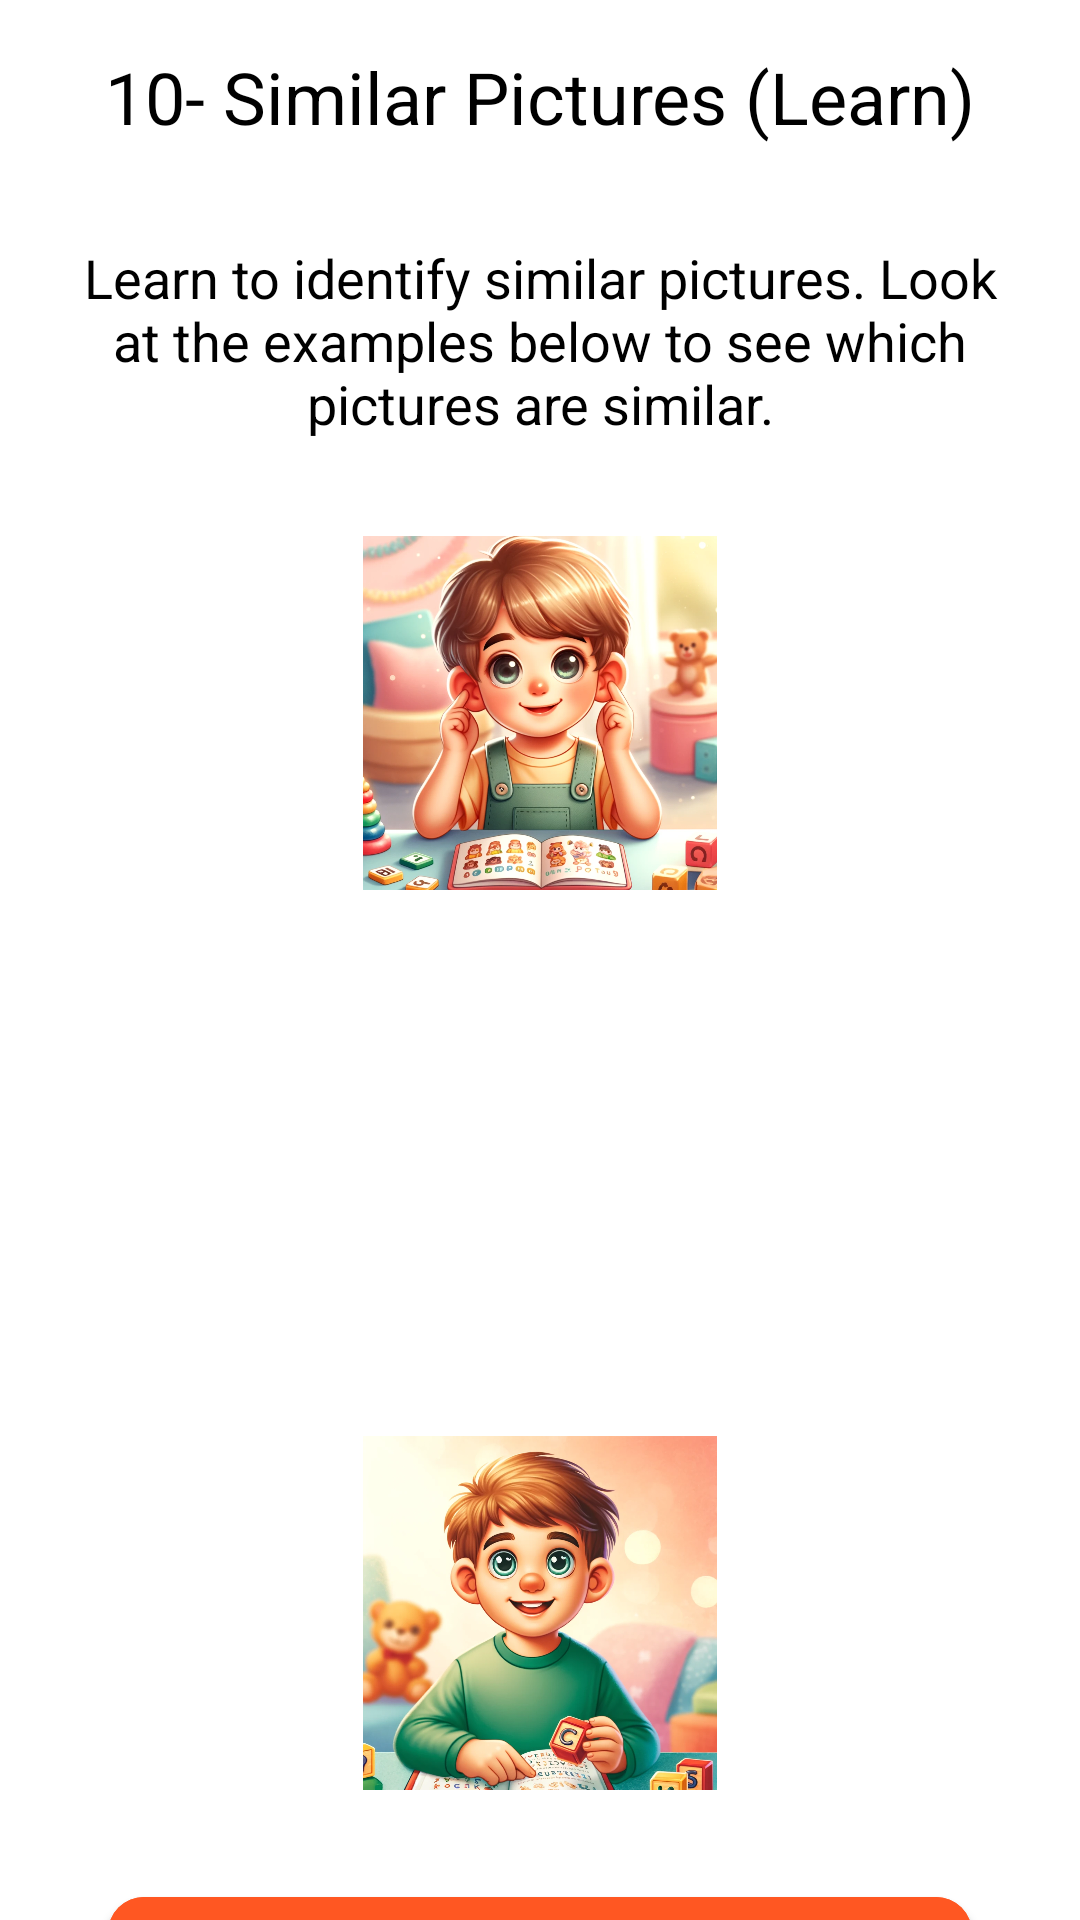

Reconstruct the res/layout file that produces this screen, plus the resources it refers to.
<!-- AndroidManifest.xml: application theme Theme.Material3.Light -->
<!-- res/layout/activity_similar_pictures_learn.xml -->
<?xml version="1.0" encoding="utf-8"?>
<androidx.constraintlayout.widget.ConstraintLayout xmlns:android="http://schemas.android.com/apk/res/android"
    xmlns:app="http://schemas.android.com/apk/res-auto"
    xmlns:tools="http://schemas.android.com/tools"
    android:id="@+id/constraintLayout"
    android:layout_width="match_parent"
    android:layout_height="match_parent"
    android:background="#FFFFFF"
    tools:context=".learn.SimilarPicturesLearnActivity">

    <TextView
        android:id="@+id/title"
        android:layout_width="wrap_content"
        android:layout_height="wrap_content"
        android:text="10- Similar Pictures (Learn)"
        android:textSize="24sp"
        android:textColor="#000000"
        app:layout_constraintTop_toTopOf="parent"
        app:layout_constraintStart_toStartOf="parent"
        app:layout_constraintEnd_toEndOf="parent"
        android:padding="16dp"
        android:gravity="center"
        style="@style/Widget.MaterialComponents.TextView"/>

    <TextView
        android:id="@+id/description"
        android:layout_width="0dp"
        android:layout_height="wrap_content"
        android:text="Learn to identify similar pictures. Look at the examples below to see which pictures are similar."
        android:textSize="18sp"
        android:textColor="#000000"
        app:layout_constraintTop_toBottomOf="@id/title"
        app:layout_constraintStart_toStartOf="parent"
        app:layout_constraintEnd_toEndOf="parent"
        android:padding="16dp"
        android:gravity="center"
        style="@style/Widget.MaterialComponents.TextView"/>

    <ImageView
        android:id="@+id/similar_pictures_image_1"
        android:layout_width="150dp"
        android:layout_height="150dp"
        android:src="@drawable/similar_picture_1"
        app:layout_constraintTop_toBottomOf="@id/description"
        app:layout_constraintStart_toStartOf="parent"
        app:layout_constraintEnd_toEndOf="parent"
        android:padding="16dp"
        android:contentDescription="Similar picture 1"
        tools:ignore="ContentDescription" />

    <ImageView
        android:id="@+id/similar_pictures_image_2"
        android:layout_width="150dp"
        android:layout_height="150dp"
        android:src="@drawable/similar_picture_2"
        app:layout_constraintTop_toBottomOf="@id/similar_pictures_image_1"
        app:layout_constraintStart_toStartOf="parent"
        app:layout_constraintEnd_toEndOf="parent"
        android:padding="16dp"
        android:contentDescription="Similar picture 2"
        tools:ignore="ContentDescription" />

    <ImageView
        android:id="@+id/similar_pictures_image_3"
        android:layout_width="150dp"
        android:layout_height="150dp"
        android:src="@drawable/similar_picture_3"
        app:layout_constraintTop_toBottomOf="@id/similar_pictures_image_2"
        app:layout_constraintStart_toStartOf="parent"
        app:layout_constraintEnd_toEndOf="parent"
        android:padding="16dp"
        android:contentDescription="Similar picture 3"
        tools:ignore="ContentDescription" />

    <com.google.android.material.button.MaterialButton
        android:id="@+id/btn_next_example"
        style="@style/Widget.MaterialComponents.Button"
        android:layout_width="0dp"
        android:layout_height="wrap_content"
        android:layout_marginTop="16dp"
        android:backgroundTint="#4CAF50"
        android:text="Next Example"
        android:textColor="#FFFFFF"
        app:cornerRadius="12dp"
        app:layout_constraintTop_toBottomOf="@id/similar_pictures_image_3"
        app:layout_constraintEnd_toEndOf="parent"
        app:layout_constraintStart_toStartOf="parent"
        app:layout_constraintWidth_percent="0.8" />

    <com.google.android.material.button.MaterialButton
        android:id="@+id/btn_go_back"
        style="@style/Widget.MaterialComponents.Button"
        android:layout_width="0dp"
        android:layout_height="wrap_content"
        android:layout_marginTop="16dp"
        android:layout_marginBottom="32dp"
        android:backgroundTint="#FF5722"
        android:text="Go Back"
        android:textColor="#FFFFFF"
        app:cornerRadius="12dp"
        app:layout_constraintTop_toBottomOf="@id/btn_next_example"
        app:layout_constraintBottom_toBottomOf="parent"
        app:layout_constraintEnd_toEndOf="parent"
        app:layout_constraintStart_toStartOf="parent"
        app:layout_constraintWidth_percent="0.8" />

</androidx.constraintlayout.widget.ConstraintLayout>
<!-- resources referenced by this layout -->
<resources>
  <!-- drawable similar_picture_1: png bitmap (drawable, 1021237 bytes) -->
  <!-- drawable similar_picture_3: png bitmap (drawable, 842817 bytes) -->
</resources>
